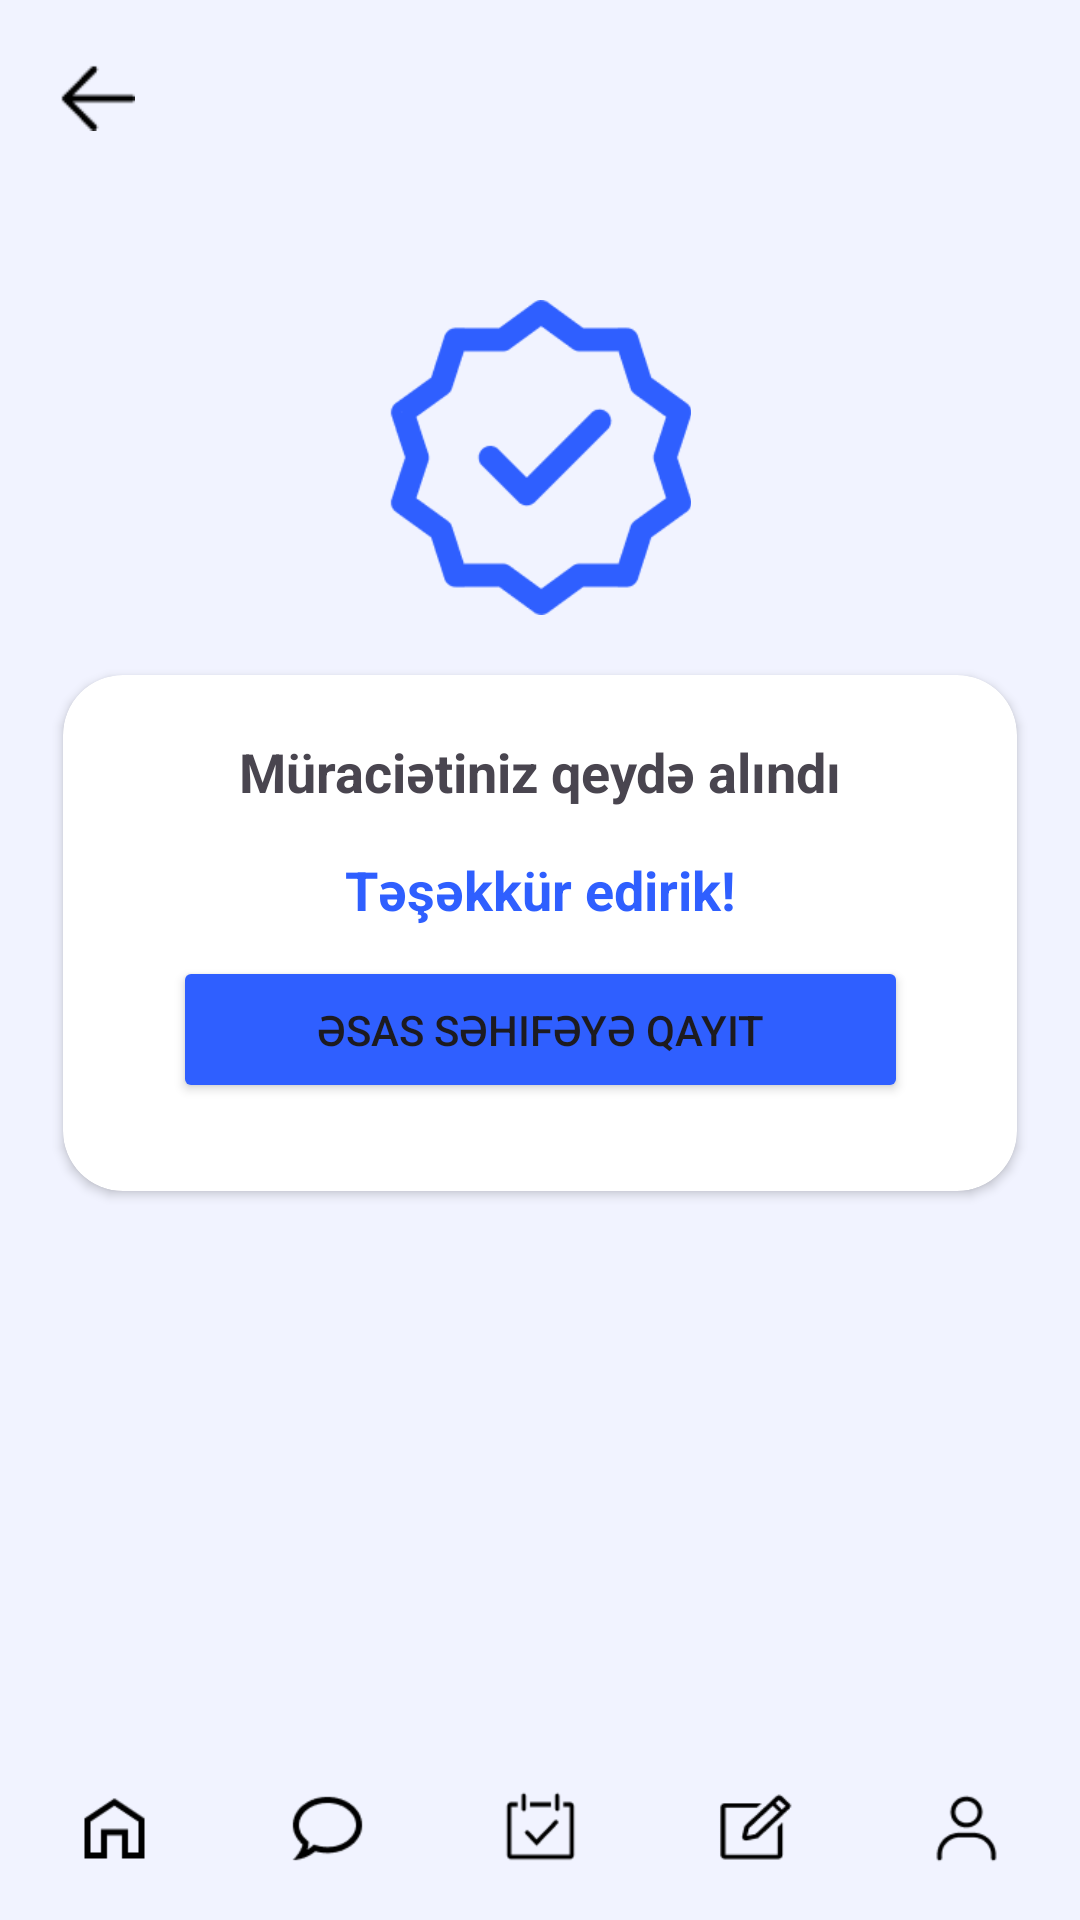

This screen was rendered from an Android layout file. Write that file and the resources it references.
<!-- AndroidManifest.xml: application theme Theme.Asan -->
<!-- res/layout/activity_main15.xml -->
<?xml version="1.0" encoding="utf-8"?>
<androidx.constraintlayout.widget.ConstraintLayout xmlns:android="http://schemas.android.com/apk/res/android"
    xmlns:app="http://schemas.android.com/apk/res-auto"
    xmlns:tools="http://schemas.android.com/tools"
    android:layout_width="match_parent"
    android:layout_height="match_parent"
    android:background="#F1F3FF"
    tools:context=".MainActivity15">

    <androidx.constraintlayout.widget.ConstraintLayout
        android:id="@+id/constraintLayout2"
        android:layout_width="match_parent"
        android:layout_height="61dp"
        android:background="#F1F3FF"
        app:layout_constraintBottom_toBottomOf="parent"
        app:layout_constraintEnd_toEndOf="parent"
        app:layout_constraintStart_toStartOf="parent">

        <androidx.constraintlayout.widget.ConstraintLayout
            android:layout_width="wrap_content"
            android:layout_height="match_parent"
            app:layout_constraintEnd_toEndOf="parent"
            app:layout_constraintHorizontal_bias="0.5"
            app:layout_constraintStart_toStartOf="parent">

            <ImageView
                android:id="@+id/homemenu"
                android:layout_width="35dp"
                android:layout_height="35dp"
                android:src="@drawable/home"
                app:layout_constraintBottom_toBottomOf="parent"
                app:layout_constraintStart_toStartOf="parent"
                app:layout_constraintTop_toTopOf="parent"
                app:layout_constraintVertical_bias="0.5" />

            <ImageView
                android:id="@+id/searchmenu"
                android:layout_width="35dp"
                android:layout_height="35dp"
                android:layout_marginStart="36dp"
                android:src="@drawable/search"
                app:layout_constraintBottom_toBottomOf="parent"
                app:layout_constraintStart_toEndOf="@+id/homemenu"
                app:layout_constraintTop_toTopOf="parent"
                app:layout_constraintVertical_bias="0.5" />

            <ImageView
                android:id="@+id/eventmenu"
                android:layout_width="35dp"
                android:layout_height="35dp"
                android:layout_marginStart="36dp"
                android:src="@drawable/event"
                app:layout_constraintBottom_toBottomOf="parent"
                app:layout_constraintStart_toEndOf="@+id/searchmenu"
                app:layout_constraintTop_toTopOf="parent"
                app:layout_constraintVertical_bias="0.5" />

            <ImageView
                android:id="@+id/exammenu"
                android:layout_width="35dp"
                android:layout_height="35dp"
                android:layout_marginStart="36dp"
                android:src="@drawable/exam"
                app:layout_constraintBottom_toBottomOf="parent"
                app:layout_constraintStart_toEndOf="@+id/eventmenu"
                app:layout_constraintTop_toTopOf="parent"
                app:layout_constraintVertical_bias="0.5" />

            <ImageView
                android:id="@+id/accountmenu"
                android:layout_width="35dp"
                android:layout_height="35dp"
                android:layout_marginStart="36dp"
                android:src="@drawable/account"
                app:layout_constraintBottom_toBottomOf="parent"
                app:layout_constraintStart_toEndOf="@+id/exammenu"
                app:layout_constraintTop_toTopOf="parent"
                app:layout_constraintVertical_bias="0.5" />
        </androidx.constraintlayout.widget.ConstraintLayout>

    </androidx.constraintlayout.widget.ConstraintLayout>

    <ImageView
        android:id="@+id/imageView19"
        android:layout_width="113dp"
        android:layout_height="105dp"
        android:layout_marginTop="100dp"
        app:layout_constraintEnd_toEndOf="parent"
        app:layout_constraintStart_toStartOf="parent"
        app:layout_constraintTop_toTopOf="parent"
        app:srcCompat="@drawable/successmuraciyyet" />

    <androidx.cardview.widget.CardView
        android:layout_width="318dp"
        android:layout_height="172dp"
        android:layout_marginTop="20dp"
        app:cardCornerRadius="20dp"
        app:layout_constraintEnd_toEndOf="parent"
        app:layout_constraintStart_toStartOf="parent"
        app:layout_constraintTop_toBottomOf="@+id/imageView19">

        <androidx.constraintlayout.widget.ConstraintLayout
            android:layout_width="match_parent"
            android:layout_height="match_parent">

            <TextView
                android:id="@+id/textView42"
                android:layout_width="wrap_content"
                android:layout_height="wrap_content"
                android:layout_marginTop="20dp"
                android:text="Müraciətiniz qeydə alındı"
                android:textSize="18sp"
                android:textStyle="bold"
                app:layout_constraintEnd_toEndOf="parent"
                app:layout_constraintStart_toStartOf="parent"
                app:layout_constraintTop_toTopOf="parent" />

            <TextView
                android:id="@+id/textView43"
                android:layout_width="wrap_content"
                android:layout_height="wrap_content"
                android:layout_marginTop="15dp"
                android:text="Təşəkkür edirik!"
                android:textColor="#2F5FFF"
                android:textSize="18sp"
                android:textStyle="bold"
                app:layout_constraintEnd_toEndOf="parent"
                app:layout_constraintStart_toStartOf="parent"
                app:layout_constraintTop_toBottomOf="@+id/textView42" />

            <Button
                android:id="@+id/esassehifeye"
                android:layout_width="245dp"
                android:layout_height="49dp"
                android:layout_marginTop="10dp"
                android:backgroundTint="#2F5FFF"
                android:clickable="true"
                android:text="Əsas səhifəyə qayıt"
                app:cornerRadius="15dp"
                app:icon="@drawable/backarrow_white"
                app:iconPadding="0dp"
                app:iconSize="15dp"
                app:layout_constraintEnd_toEndOf="parent"
                app:layout_constraintStart_toStartOf="parent"
                app:layout_constraintTop_toBottomOf="@+id/textView43" />
        </androidx.constraintlayout.widget.ConstraintLayout>
    </androidx.cardview.widget.CardView>

    <ImageView
        android:id="@+id/imageView35"
        android:layout_width="25dp"
        android:layout_height="25dp"
        android:layout_marginStart="20dp"
        android:layout_marginTop="20dp"
        android:clickable="true"
        app:layout_constraintStart_toStartOf="parent"
        app:layout_constraintTop_toTopOf="parent"
        app:srcCompat="@drawable/backarrow" />

</androidx.constraintlayout.widget.ConstraintLayout>
<!-- resources referenced by this layout -->
<resources>
  <!-- drawable account: png bitmap (drawable, 668 bytes) -->
  <!-- drawable backarrow: png bitmap (drawable, 209 bytes) -->
  <!-- drawable backarrow_white: png bitmap (drawable, 207 bytes) -->
  <!-- drawable event: png bitmap (drawable, 589 bytes) -->
  <!-- drawable exam: png bitmap (drawable, 720 bytes) -->
  <!-- drawable home: png bitmap (drawable, 501 bytes) -->
  <!-- drawable search: png bitmap (drawable, 775 bytes) -->
  <!-- drawable successmuraciyyet: png bitmap (drawable, 4029 bytes) -->
  <style name="Theme.Asan" parent="Base.Theme.Asan" />
  <style name="Base.Theme.Asan" parent="Theme.Material3.DayNight.NoActionBar">
          <item name="android:statusBarColor">#2F5FFF</item>
      </style>
</resources>
